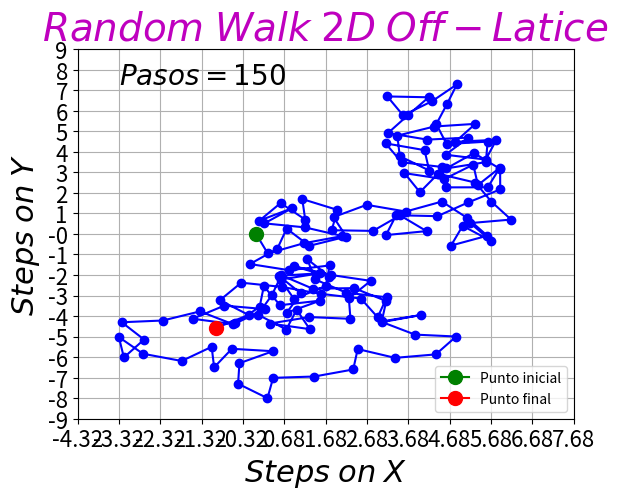

Python code for this plot:
import numpy as np
import random
import matplotlib.pyplot as plt
from scipy import interpolate
import time
inicio=time.time()

X=[0]
Y=[0]
x=0
y=0
n=150    #numero de pasos

for i in range(n):
    ban=random.random()
    theta=2.0*np.pi*ban   #angulo aleatorio
    x=x+np.cos(theta)     #paso en x
    y=y+np.sin(theta)     #paso en y
    
    X.append(x)
    Y.append(y)
    
##----------------------------------------------------
xe=np.arange(min(X)-1,max(X)+2)  
ye=np.arange(min(Y)-1,max(Y)+2)  

plt.plot(X,Y,'b-o')
plt.plot(0.0,0.0,'g-o',markersize=10.0,label='Punto inicial')  
plt.plot(x,y,'r-o',markersize=10.0,label='Punto final')  
plt.xlabel('$Steps\;on\;X$',size=22)
plt.ylabel('$Steps\;on\;Y$',size=22)
plt.legend(loc = 0)
plt.grid(True) #rectangulos grises
plt.text(x=min(X),y=max(Y),s='$Pasos = 150$',fontsize = 20)
plt.title('$\mathit{Random\;Walk\;2D\;Off-Latice}$',color='m',size=28)    
plt.xticks(xe,size=16)
plt.yticks(ye,size=16)

des=np.sqrt(x*x+y*y)
razon=(np.sqrt(des))/(np.sqrt(n))
print(razon)
fin=time.time()
print('Tiempo de ejecucion: %2.2f segundos' %(fin-inicio))